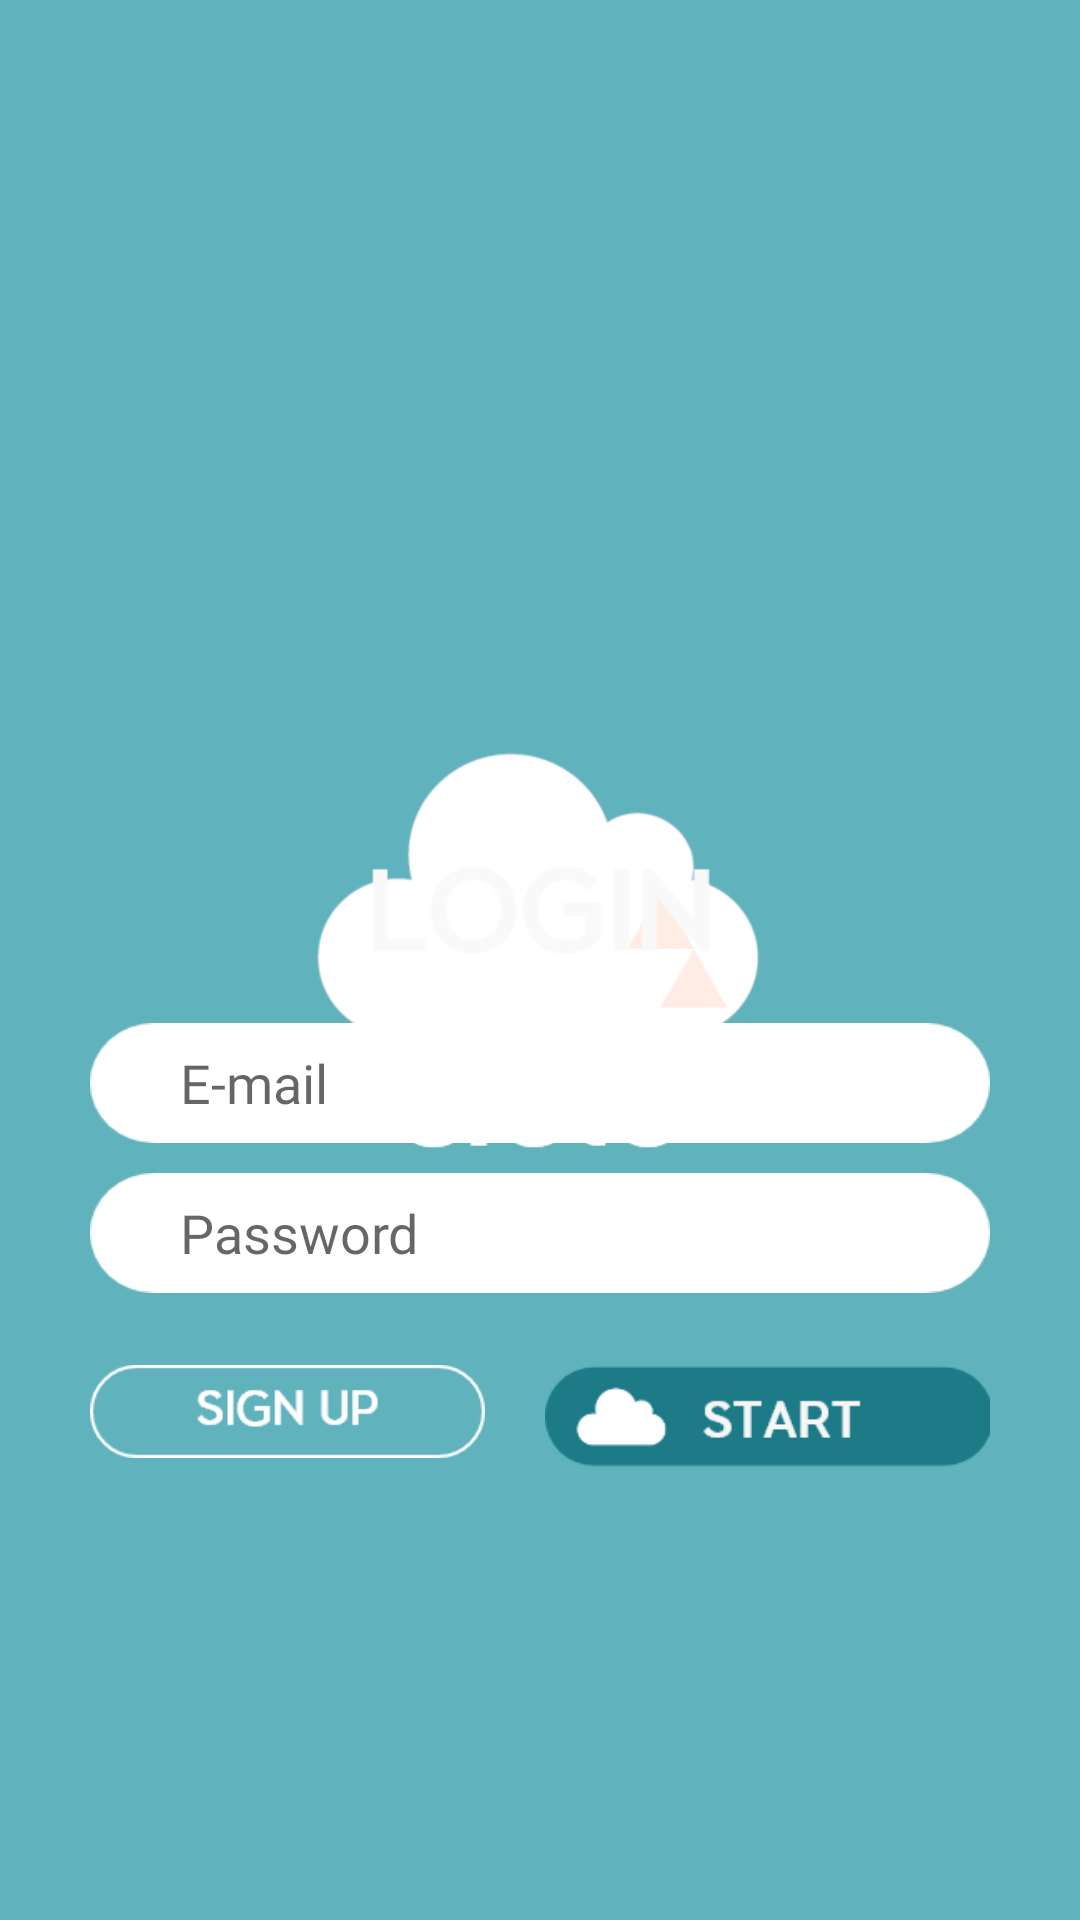

Here is an Android app screen rendered from its layout file. Give the layout XML and the strings, colors and styles it references.
<!-- AndroidManifest.xml: application theme Theme.AppCompat.Light.NoActionBar -->
<!-- res/layout/activity_login.xml -->
<?xml version="1.0" encoding="utf-8"?>
<RelativeLayout xmlns:android="http://schemas.android.com/apk/res/android"
    xmlns:app="http://schemas.android.com/apk/res-auto"
    xmlns:tools="http://schemas.android.com/tools"
    android:layout_width="match_parent"
    android:layout_height="match_parent"
    android:background="#60B2BC"
    android:orientation="vertical"
    tools:context=".activity.MainActivity">

    <LinearLayout
        android:id="@+id/logoframe"
        android:layout_width="wrap_content"
        android:layout_height="wrap_content"
        android:layout_centerInParent="true"
        android:layout_centerVertical="true"
        android:orientation="vertical">

        <ImageView
            android:id="@+id/logo"
            android:layout_width="150dp"
            android:layout_height="100dp"
            android:layout_gravity="center_horizontal"
            android:scaleType="fitCenter"
            app:srcCompat="@drawable/logo_img" />

        <ImageView
            android:id="@+id/appName"
            android:layout_width="130dp"
            android:layout_height="45dp"
            android:layout_gravity="center_horizontal"
            app:srcCompat="@drawable/app_img" />

    </LinearLayout>

    <LinearLayout
        android:id="@+id/formframe"
        android:layout_width="wrap_content"
        android:layout_height="wrap_content"
        android:layout_centerInParent="true"
        android:layout_centerVertical="true"
        android:orientation="vertical">

        <ImageView
            android:id="@+id/imageView2"
            android:layout_width="156dp"
            android:layout_height="39dp"
            android:layout_gravity="center_horizontal"
            android:layout_marginTop="150dp"
            app:srcCompat="@drawable/login_img" />

        <FrameLayout
            android:id="@+id/idFrame"
            android:layout_width="300dp"
            android:layout_height="40dp"
            android:layout_marginTop="15dp"
            android:background="@drawable/blank_img">

            <EditText
                android:id="@+id/emailBlank"
                android:layout_width="match_parent"
                android:layout_height="wrap_content"
                android:layout_gravity="center"
                android:layout_marginStart="10dp"
                android:layout_marginEnd="10dp"
                android:background="@null"
                android:ems="10"
                android:fontFamily="@font/goyangb"
                android:hint="E-mail"
                android:inputType="textEmailAddress"
                android:paddingLeft="20dp"
                android:textAlignment="textStart" />

        </FrameLayout>

        <FrameLayout
            android:id="@+id/passwordFrame"
            android:layout_width="300dp"
            android:layout_height="40dp"
            android:layout_marginTop="10dp"
            android:background="@drawable/blank_img">

            <EditText
                android:id="@+id/pwBlank"
                android:layout_width="match_parent"
                android:layout_height="wrap_content"
                android:layout_gravity="center"
                android:layout_marginStart="10dp"
                android:layout_marginEnd="10dp"
                android:background="@null"
                android:ems="10"
                android:fontFamily="@font/goyangb"
                android:hint="Password"
                android:inputType="textPersonName|textWebPassword"
                android:paddingLeft="20dp" />

        </FrameLayout>

        <LinearLayout
            android:layout_width="300dp"
            android:layout_height="wrap_content"
            android:layout_marginTop="10dp"
            android:orientation="horizontal">

            <ImageButton
                android:id="@+id/signUp"
                android:layout_width="wrap_content"
                android:layout_height="wrap_content"
                android:layout_marginEnd="10dp"
                android:layout_weight="1"
                android:background="@android:color/transparent"
                android:scaleType="fitCenter"
                app:srcCompat="@drawable/signup_btn" />

            <ImageButton
                android:id="@+id/goLogin"
                android:layout_width="wrap_content"
                android:layout_height="wrap_content"
                android:layout_marginStart="10dp"
                android:layout_weight="1"
                android:background="@android:color/transparent"
                android:scaleType="fitCenter"
                app:srcCompat="@drawable/start_btn" />

        </LinearLayout>
    </LinearLayout>

</RelativeLayout>
<!-- resources referenced by this layout -->
<resources>
  <!-- drawable app_img: png bitmap (drawable, 1604 bytes) -->
  <!-- drawable blank_img: png bitmap (drawable, 2306 bytes) -->
  <!-- drawable login_img: png bitmap (drawable, 1031 bytes) -->
  <!-- drawable logo_img: png bitmap (drawable, 7436 bytes) -->
  <!-- drawable signup_btn: png bitmap (drawable, 3050 bytes) -->
  <!-- drawable start_btn: png bitmap (drawable, 3750 bytes) -->
</resources>
